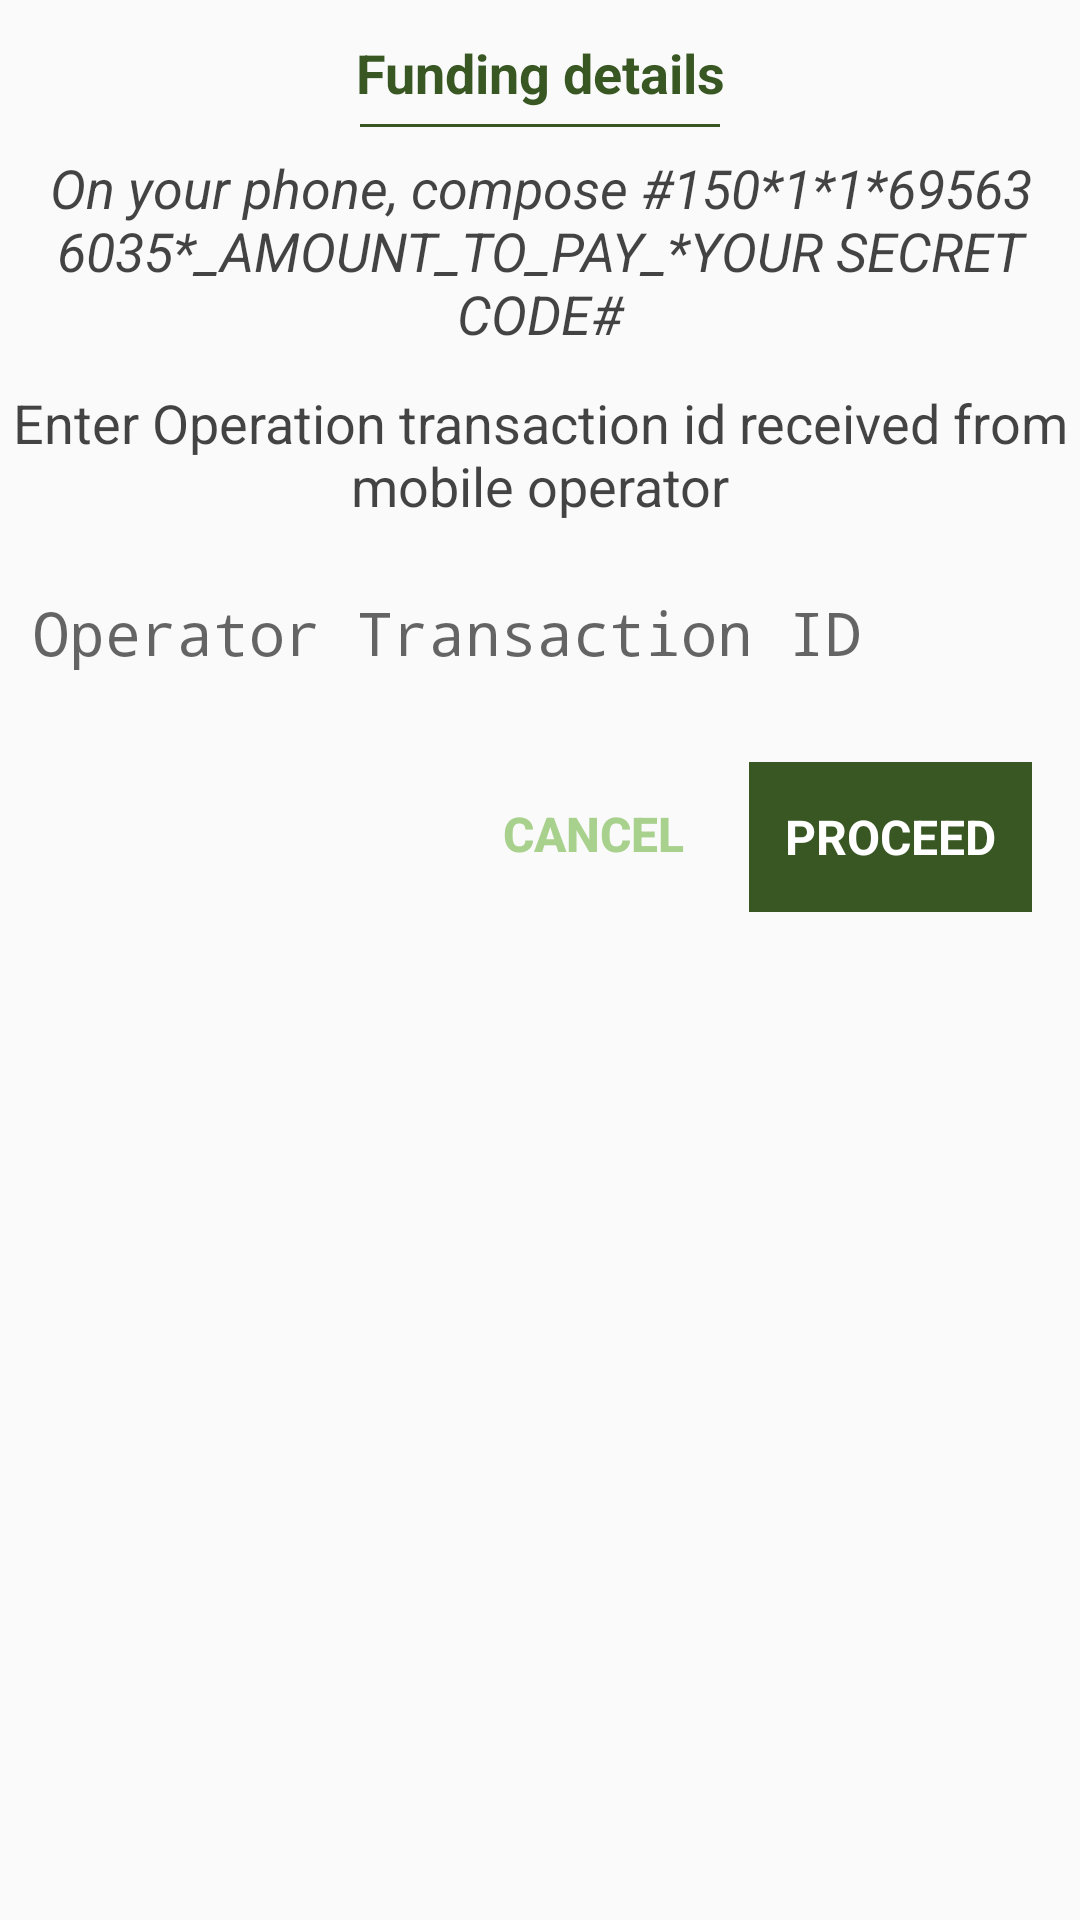

The Android layout XML behind this screen, and the referenced resources:
<!-- AndroidManifest.xml: application theme AppTheme -->
<!-- res/layout/activity_funding_instructions.xml -->
<?xml version="1.0" encoding="utf-8"?>
<LinearLayout xmlns:android="http://schemas.android.com/apk/res/android"
    xmlns:app="http://schemas.android.com/apk/res-auto"
    xmlns:tools="http://schemas.android.com/tools"
    android:layout_width="match_parent"
    android:layout_height="match_parent"
    tools:context=".ui.Activity.FundingInstructionsActivity">

    <android.support.v4.widget.NestedScrollView
        android:layout_width="match_parent"
        android:layout_height="match_parent">

        <LinearLayout
            android:layout_width="match_parent"
            android:layout_height="wrap_content"
            android:orientation="vertical"
            android:padding="4dp">

            <TextView
                android:id="@+id/title"
                android:layout_width="wrap_content"
                android:layout_gravity="center_horizontal"
                android:layout_marginTop="3dp"
                android:gravity="center"
                android:padding="5dp"
                android:text="@string/funding_details_label"
                android:textColor="@color/colorPrimary"
                android:textSize="18dp"
                android:textStyle="bold"
                android:layout_height="wrap_content" />

            <View
                android:layout_width="120dp"
                android:layout_height="1dp"
                android:layout_gravity="center_horizontal"
                android:background="@color/colorPrimary" />

            <TextView
                android:layout_width="match_parent"
                android:layout_height="wrap_content"
                android:textColor="#BB000000"
                android:textSize="18sp"
                android:textStyle="italic"
                android:id="@+id/funding_instructions"
                android:text="@string/funding_instructions"
                android:layout_marginTop="8dp"
                android:gravity="center_horizontal"/>

            <TextView
                android:layout_width="match_parent"
                android:layout_height="wrap_content"
                android:textColor="#BB000000"
                android:textSize="18sp"
                android:text="@string/operator_tid"
                android:layout_marginTop="12dp"
                android:gravity="center_horizontal"/>

            <EditText
                android:id="@+id/operator_tid"
                style="@style/signin_edittext_style"
                android:layout_marginTop="12dp"
                android:layout_marginLeft="4dp"
                android:layout_marginRight="4dp"
                android:hint="@string/operator_tid_label"
                android:inputType="numberPassword"
                android:maxLength="4"/>

            <RelativeLayout
                android:layout_width="match_parent"
                android:layout_height="wrap_content"
                android:layout_marginTop="18dp"
                android:layout_marginBottom="8dp">

                <TextView
                    android:id="@+id/proceed"
                    style="@style/orange_submit_button"
                    android:layout_width="wrap_content"
                    android:paddingRight="12dp"
                    android:paddingLeft="12dp"
                    android:layout_height="50dp"
                    android:textSize="16sp"
                    android:layout_alignParentRight="true"
                    android:text="@string/proceed"
                    android:layout_marginRight="12dp"/>

                <android.support.v7.widget.AppCompatButton
                    android:layout_width="wrap_content"
                    android:layout_height="wrap_content"
                    style="@style/Base.Widget.AppCompat.Button.Borderless.Colored"
                    android:text="@string/cancel"
                    android:id="@+id/cancel"
                    android:textStyle="bold"
                    android:textSize="16sp"
                    android:layout_toLeftOf="@id/proceed"
                    android:layout_marginRight="8dp"/>

            </RelativeLayout>

        </LinearLayout>

    </android.support.v4.widget.NestedScrollView>

</LinearLayout>
<!-- resources referenced by this layout -->
<resources>
  <color name="colorPrimary">#385723</color>
  <string name="cancel">Cancel</string>
  <string name="funding_details_label">Funding details</string>
  <string name="funding_instructions">On your phone, compose #150*1*1*695636035*_AMOUNT_TO_PAY_*YOUR SECRET CODE#</string>
  <string name="operator_tid">Enter Operation transaction id received from mobile operator</string>
  <string name="operator_tid_label">Operator Transaction ID</string>
  <string name="proceed">PROCEED</string>
  <style name="orange_submit_button">
          <item name="android:layout_width">match_parent</item>
          <item name="android:layout_height">60dp</item>
          <item name="android:gravity">center</item>
          <item name="android:textColor">@android:color/white</item>
          <item name="android:textSize">24dp</item>
          <item name="android:textStyle">bold</item>
          <item name="android:background">@color/colorPrimary</item>
  
      </style>
  <style name="signin_edittext_style">
          <item name="android:layout_width">match_parent</item>
          <item name="android:layout_height">50dp</item>
          <item name="android:singleLine">true</item>
          <item name="android:background">@android:color/transparent</item>
          <item name="android:gravity">center_vertical</item>
          <item name="android:padding">3dp</item>
          <item name="android:textSize">20dp</item>
      </style>
  <style name="AppTheme" parent="Theme.AppCompat.Light.DarkActionBar">
          
          <item name="colorPrimary">@color/colorPrimary</item>
          <item name="colorPrimaryDark">@color/colorPrimaryDark</item>
          <item name="colorAccent">@color/colorAccent</item>
          <item name="windowActionBar">false</item>
          <item name="windowNoTitle">true</item>
      </style>
  <color name="colorPrimaryDark">#385723</color>
  <color name="colorAccent">#a9d18e</color>
</resources>
